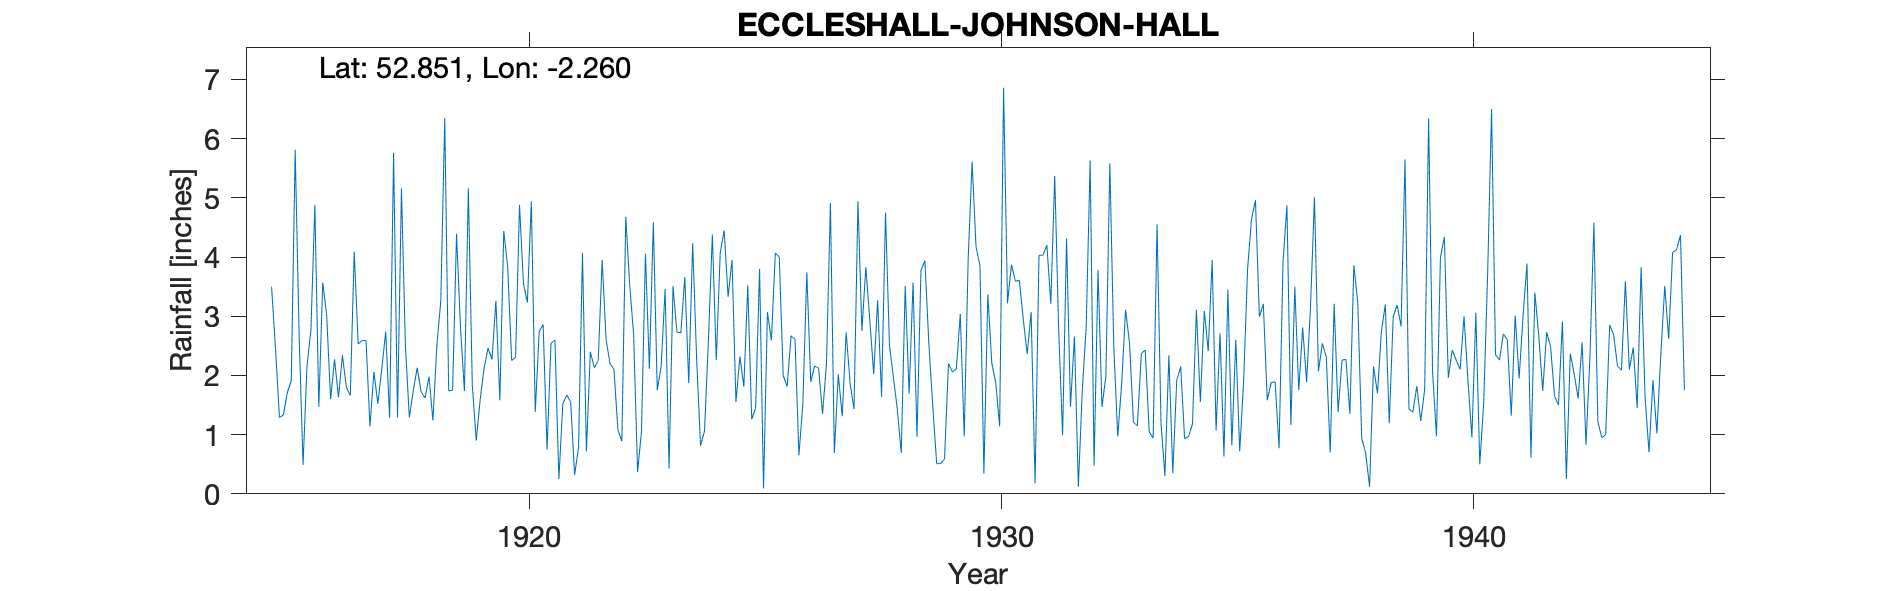

Values plotted in this chart, from the file beside it:
ECCLESHALL-JOHNSON-HALL, , , , , , , , , , , , , , , , , , , , , , , 
Grid ref, SJ826282, Long, -2.26, Lat, 52.85, Elevation, 400, ft., , , , , , , , , , , , , , , 
Station no, 2353, , , , , , , , , , , , , , , , , , , , , , 
, 1910, 1911, 1912, 1913, 1914, 1915, 1916, 1917, 1918, 1919, 1920, 1921, 1922, 1923, 1924, 1925, 1926, 1927, 1928, 1929, 1930, 1931, 1932
January, , , , , , 3.5, 1.47, 2.59, 1.74, 2.81, 3.83, 2.6, 3.95, 2.11, 2.29, 1.81, 2.67, 2.02, 4.75, 1.49, 3.85, 2.36, 2.66
February, , , , , , 2.45, 3.57, 1.14, 2.13, 1.74, 2.25, 0.25, 2.6, 4.59, 0.81, 3.52, 2.61, 1.31, 2.51, 0.51, 0.34, 3.07, 0.12
March, , , , , , 1.29, 3.01, 2.06, 1.72, 5.16, 2.31, 1.52, 2.2, 1.75, 1.06, 1.26, 0.65, 2.73, 1.97, 0.51, 3.37, 0.18, 1.75
April, , , , , , 1.33, 1.6, 1.52, 1.62, 1.84, 4.88, 1.67, 2.1, 2.16, 2.59, 1.45, 1.53, 1.87, 1.43, 0.59, 2.21, 4.03, 2.83
May, , , , , , 1.71, 2.27, 2.11, 1.98, 0.9, 3.55, 1.55, 1.08, 3.46, 4.38, 3.8, 3.74, 1.43, 0.69, 2.2, 1.88, 4.03, 5.63
June, , , , , , 1.91, 1.63, 2.74, 1.24, 1.59, 3.23, 0.32, 0.89, 0.43, 2.26, 0.09, 1.89, 4.94, 3.51, 2.06, 1.14, 4.2, 0.47
July, , , , , , 5.81, 2.34, 1.28, 2.51, 2.12, 4.94, 0.78, 4.68, 3.51, 4.07, 3.07, 2.16, 2.75, 1.69, 2.11, 6.86, 3.21, 3.78
August, , , , , , 2.67, 1.8, 5.76, 3.26, 2.46, 1.38, 4.07, 3.52, 2.73, 4.45, 2.59, 2.12, 3.83, 3.57, 3.04, 3.22, 5.37, 1.47
September, , , , , , 0.49, 1.66, 1.29, 6.35, 2.27, 2.74, 0.72, 2.69, 2.72, 3.33, 4.07, 1.35, 2.94, 0.96, 0.97, 3.87, 2.77, 1.99
October, , , , , , 2.16, 4.09, 5.16, 1.74, 3.26, 2.86, 2.4, 0.37, 3.66, 3.95, 4, 2.2, 2.02, 3.77, 3.96, 3.59, 0.99, 5.58
November, , , , , , 2.77, 2.53, 2.51, 1.75, 1.58, 0.75, 2.13, 1.06, 1.87, 1.55, 2, 4.91, 3.27, 3.94, 5.61, 3.61, 4.31, 2.49
December, , , , , , 4.88, 2.59, 1.29, 4.39, 4.44, 2.54, 2.25, 4.06, 4.23, 2.32, 1.81, 0.69, 1.64, 2.55, 4.17, 2.95, 1.47, 0.97
Total, , , , , , 30.97, 28.56, 29.45, 30.43, 30.17, 35.26, 20.26, 29.2, 33.22, 33.06, 29.47, 26.52, 30.75, 31.34, 27.22, 36.89, 35.99, 29.74
NGR is Johnson Hall. Altitudes match., , , , , , , , , , , , , , , , , , , , , , , 
